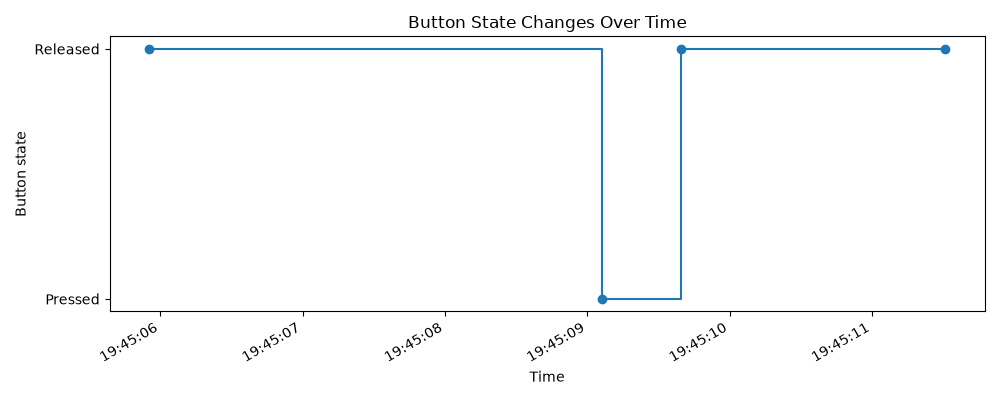

The file beside this chart, header and first rows:
Timestamp, Button, State
2026-08-25 19:45:05.923830, BUTTON_1, RELEASED
2026-08-25 19:45:09.105070, BUTTON_1, PRESSED
2026-08-25 19:45:09.660915, BUTTON_1, RELEASED
2026-08-25 19:45:11.514855, BUTTON_2, RELEASED
